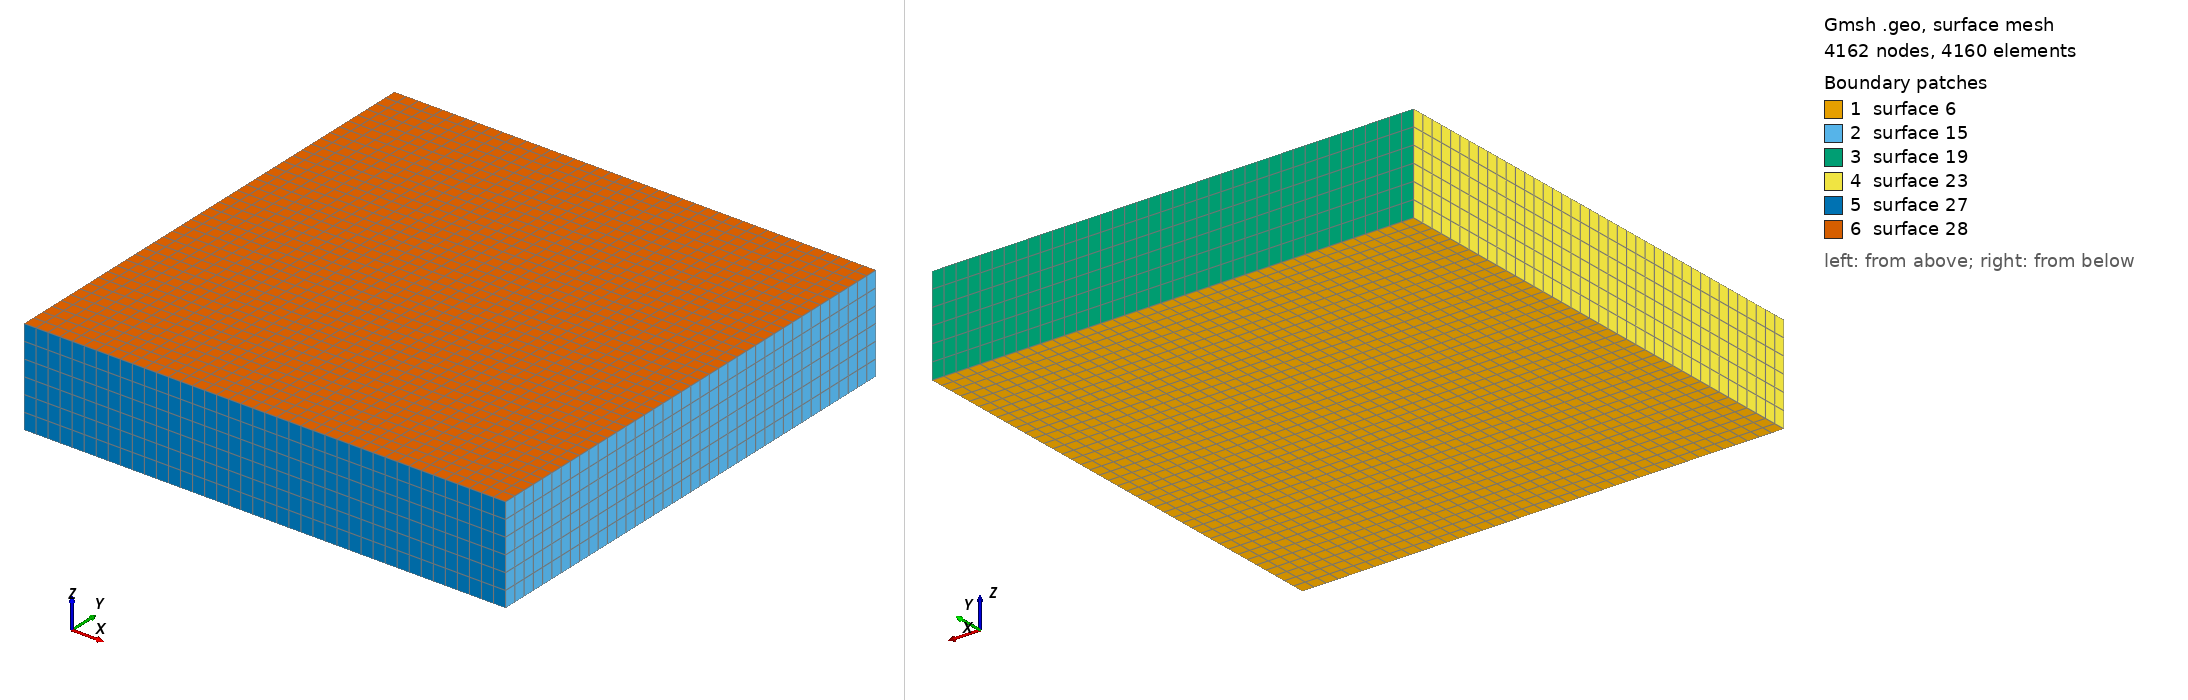

Gmsh geometry script, surface-meshed: 4162 nodes, 4160 surface elements. Boundary patches (legend numbers): 1 surface 6, 2 surface 15, 3 surface 19, 4 surface 23, 5 surface 27, 6 surface 28. Left view from above one corner, right view from below the opposite corner. The script declares no physical surfaces, so the legend lists its geometric surfaces. The drawing asked Gmsh for element sizes between 1% and 20% of the model's largest extent; the script's own settings can give other sizes.

=== slab.geo (drawn) ===
// Gmsh project created on Mon Oct 10 17:58:05 2011
a = 1;
b = 1;
h = 0.2;

div_a = 41; //*10+1;
div_b = div_a;
div_h = 6;


Point(1) = {-a/2, -a/2, -h/2, 1.0};
Point(2) = {a/2, -a/2, -h/2, 1.0};
Point(3) = {a/2, a/2, -h/2, 1.0};
Point(4) = {-a/2, a/2, -h/2, 1.0};
Line(1) = {4, 1};
Line(2) = {1, 2};
Line(3) = {2, 3};
Line(4) = {3, 4};
Line Loop(5) = {3, 4, 1, 2};
Plane Surface(6) = {5};

Transfinite Line{1,2,-3,-4} = div_a; // Using Progression 1.15;

Transfinite Surface{6} = {1, 2, 3, 4};
Recombine Surface{6};

Extrude {0, 0, h} {
  Surface{6}; Layers{ div_h}; Recombine;
}

Physical Volume(29) = {1};
